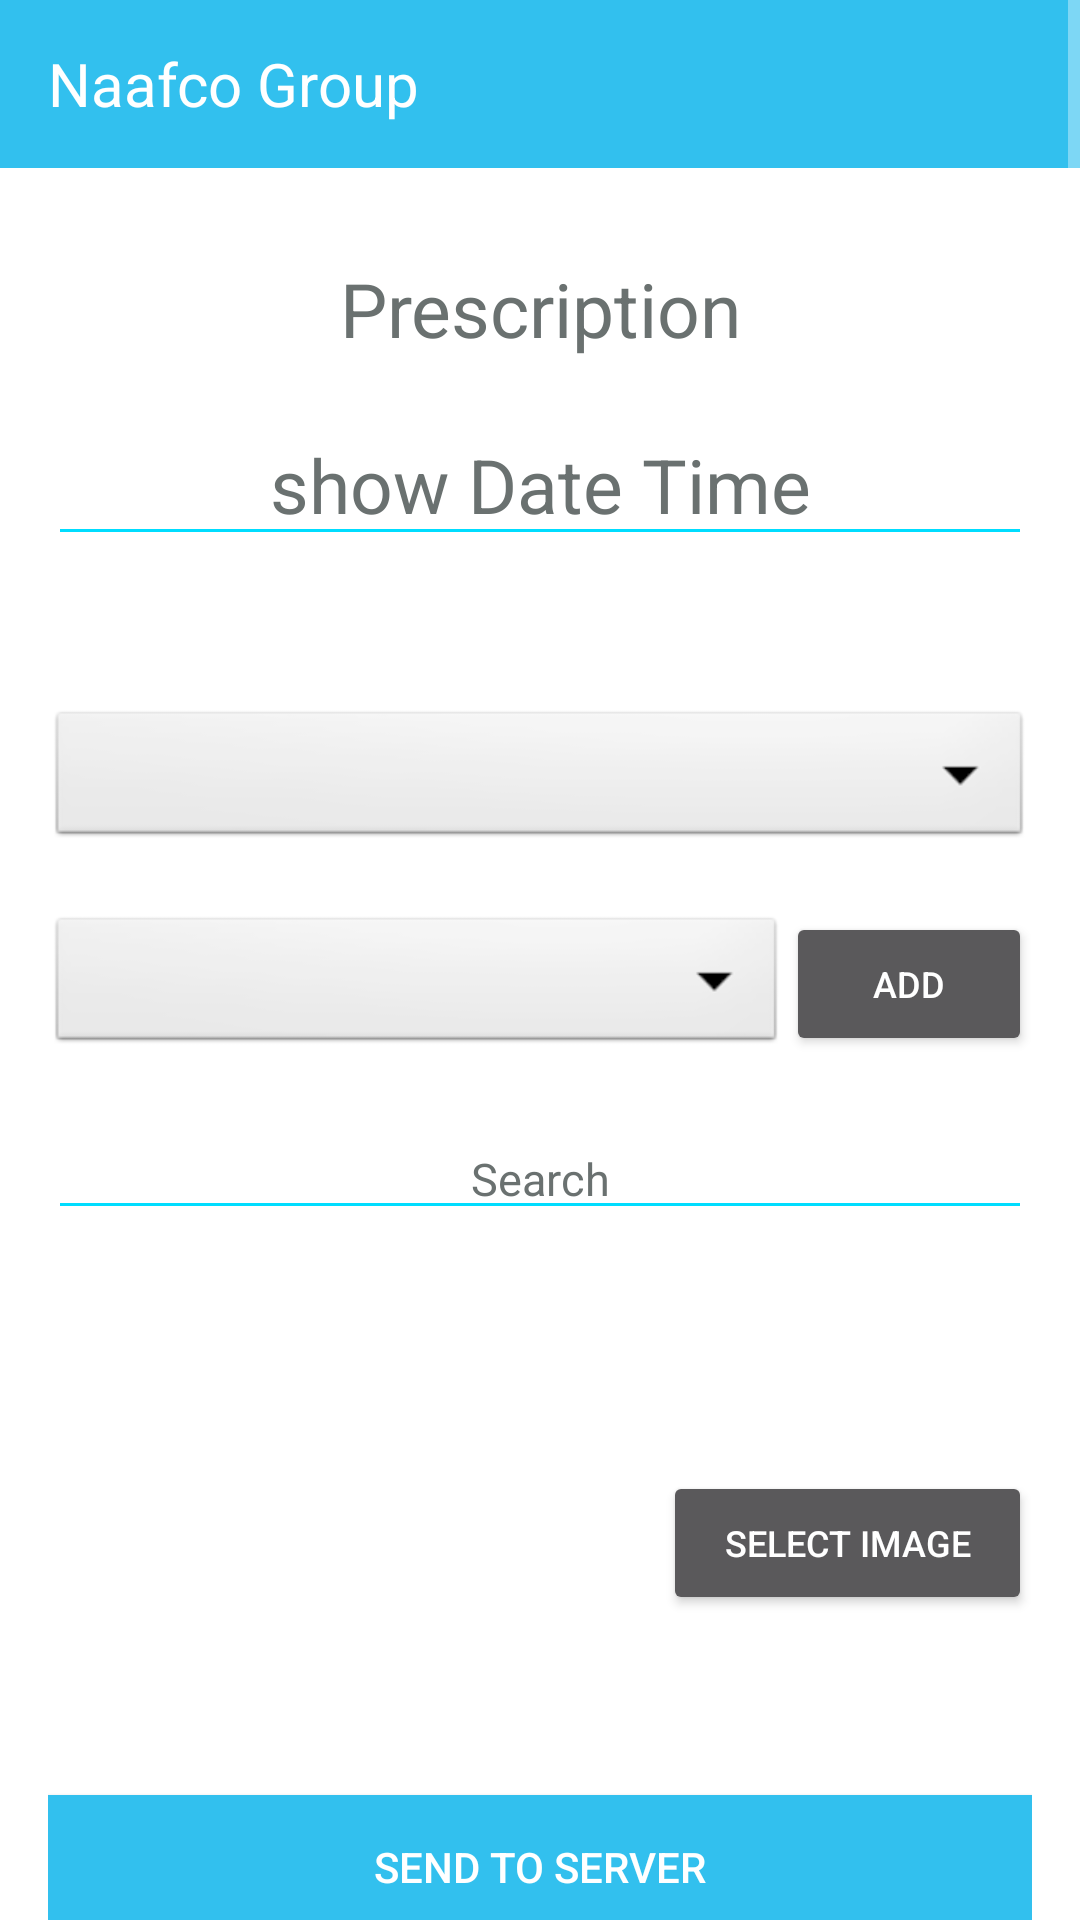

Android layout source for this screen:
<!-- AndroidManifest.xml: application theme AppTheme.NoActionBar -->
<!-- res/layout/activity_rx_capturing.xml -->
<?xml version="1.0" encoding="utf-8"?>
<ScrollView xmlns:android="http://schemas.android.com/apk/res/android"
    xmlns:app="http://schemas.android.com/apk/res-auto"
    xmlns:tools="http://schemas.android.com/tools"
    android:layout_width="match_parent"
    android:layout_height="wrap_content"
    tools:context="com.example.root.rashidgroupapp.Other.RxCapturing">




    <RelativeLayout
        android:layout_width="match_parent"
        android:layout_height="match_parent"
        >


        <androidx.appcompat.widget.Toolbar
            android:id="@+id/toolbar"
            android:layout_width="match_parent"
            android:background="#32c0ee"
            android:layout_height="?attr/actionBarSize" >

            <LinearLayout
                android:layout_width="match_parent"
                android:layout_height="wrap_content"
                android:weightSum="1">

                <TextView
                    android:id="@+id/title"
                    android:layout_width="0dp"
                    android:layout_height="wrap_content"
                    android:layout_weight=".8"
                    android:textSize="20sp"
                    android:textColor="@android:color/white"
                    android:text="Naafco Group"/>

                <ImageButton
                    android:layout_width="0dp"
                    android:layout_height="wrap_content"
                    android:layout_weight=".2"
                    android:id="@+id/backImage_button"
                    android:background="@android:color/transparent"
                    />

            </LinearLayout>

        </androidx.appcompat.widget.Toolbar>



        <LinearLayout
            android:layout_width="match_parent"
            android:layout_height="match_parent"
            android:orientation="vertical"
            android:layout_below="@+id/toolbar"
            android:background="#ffffff"
            android:paddingLeft="16dp"
            android:paddingRight="16dp">



        <TextView
            android:layout_width="fill_parent"
            android:layout_height="wrap_content"
            android:textAlignment="center"
            android:layout_marginTop="30dp"
            android:id="@+id/header_textView"
            android:text="Prescription"
            android:textSize="25sp"
            android:layout_below="@+id/toolbar"
            android:backgroundTint="@android:color/holo_blue_bright"
            android:textColor="#6a7170"
            android:textColorHint="#6a7170"
            android:textColorLink="#6a7170"/>


        <EditText
            android:layout_width="fill_parent"
            android:layout_height="wrap_content"
            android:textAlignment="center"
            android:layout_marginTop="15dp"
            android:id="@+id/date_editText"
            android:layout_below="@+id/header_textView"
            android:text="show Date Time"
            android:textSize="25sp"
            android:backgroundTint="@android:color/holo_blue_bright"
            android:textColor="#6a7170"
            android:textColorHint="#6a7170"
            android:textColorLink="#6a7170"/>


        <Spinner
            android:layout_width="fill_parent"
            android:layout_height="wrap_content"
            android:background="@android:drawable/btn_dropdown"
            android:layout_marginTop="50dp"
            android:layout_below="@+id/date_editText"
            android:id="@+id/dr_spinner"/>




            <LinearLayout
                android:layout_width="match_parent"
                android:layout_height="wrap_content"
                android:orientation="horizontal"
                android:layout_marginTop="20dp"
                android:id="@+id/product_linearLayout"
                android:layout_below="@+id/productCatagory_spinner">

                <Spinner
                    android:id="@+id/product_spinner"
                    android:layout_width="0dp"
                    android:layout_height="wrap_content"
                    android:layout_weight=".6"
                    android:background="@android:drawable/btn_dropdown"
                    android:textColor="#111111"
                    android:textColorHint="#6a7170"
                    android:textColorLink="#6a7170"

                    />

                <Button
                    android:layout_width="0dp"
                    android:layout_height="wrap_content"
                    android:layout_weight=".2"
                    android:text="Add"
                    android:textSize="12sp"
                    android:id="@+id/addProduct_button"
                    />

            </LinearLayout>

            <EditText
                android:layout_width="fill_parent"
                android:layout_height="wrap_content"
                android:textAlignment="center"
                android:layout_marginTop="20dp"
                android:id="@+id/search_editText"
                android:hint="Search"
                android:textSize="15sp"
                android:layout_below="@+id/selectedProduct_textview"
                android:backgroundTint="@android:color/holo_blue_bright"
                android:textColor="#6a7170"
                android:textColorHint="#6a7170"
                android:textColorLink="#6a7170"/>


            <TextView
                android:layout_width="fill_parent"
                android:layout_height="wrap_content"
                android:layout_marginTop="20dp"
                android:id="@+id/selectedProduct_textview"
                android:textSize="15sp"
                android:backgroundTint="@android:color/holo_blue_bright"
                android:textColor="#6a7170"
                android:textColorHint="#6a7170"
                android:textColorLink="#6a7170"
                android:layout_below="@+id/product_linearLayout"/>









            <LinearLayout
            android:layout_width="match_parent"
            android:layout_height="wrap_content"
            android:orientation="horizontal"
            android:layout_below="@id/selectedProduct_textview"
            android:id="@+id/linear_layout1"
            android:layout_marginTop="40dp">

            <TextView
                android:layout_width="0dp"
                android:layout_height="wrap_content"
                android:layout_weight=".5"
                android:textSize="12sp"
                android:id="@+id/showImageName_textView"
                android:backgroundTint="@android:color/holo_blue_bright"
                android:textColor="#6a7170"
                android:textColorHint="#6a7170"
                android:textColorLink="#6a7170"/>

        <Button
            android:layout_width="0dp"
            android:layout_height="wrap_content"
            android:layout_weight=".3"
            android:textSize="12sp"
            android:text="Select Image"
            android:id="@+id/takePicture_button"
         />




        </LinearLayout>




            <Button
                android:layout_width="fill_parent"
                android:layout_height="wrap_content"
                android:id="@+id/button_sendToServer"
                android:background="#32c0ee"
                android:layout_below="@id/linear_layout1"
                android:text="Send To Server"
                android:layout_marginBottom="30dp"
                android:layout_marginTop="60dp"/>


        <ImageView
            android:id="@+id/Imageprev"
            android:layout_below="@+id/button_sendToServer"
            android:layout_width="fill_parent"
            android:layout_height="wrap_content"
            android:layout_marginTop="10dp"
            android:layout_marginBottom="20dp"
            />





        </LinearLayout>


    </RelativeLayout>



</ScrollView>
<!-- resources referenced by this layout -->
<resources>
  <style name="AppTheme.NoActionBar">
          <item name="windowActionBar">false</item>
          <item name="windowNoTitle">true</item>
      </style>
</resources>
